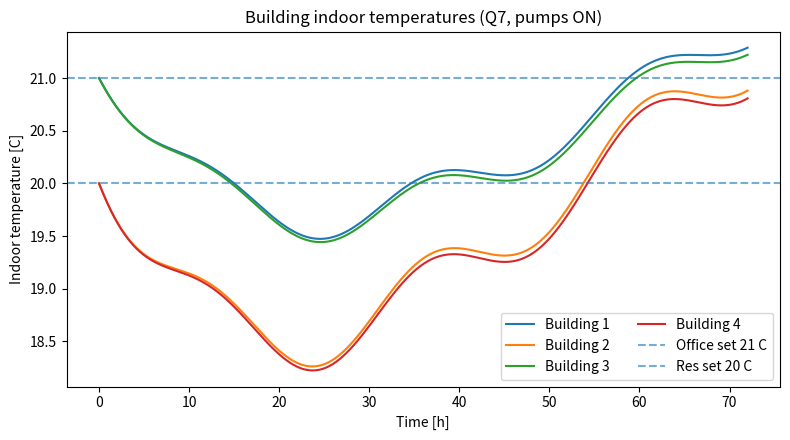
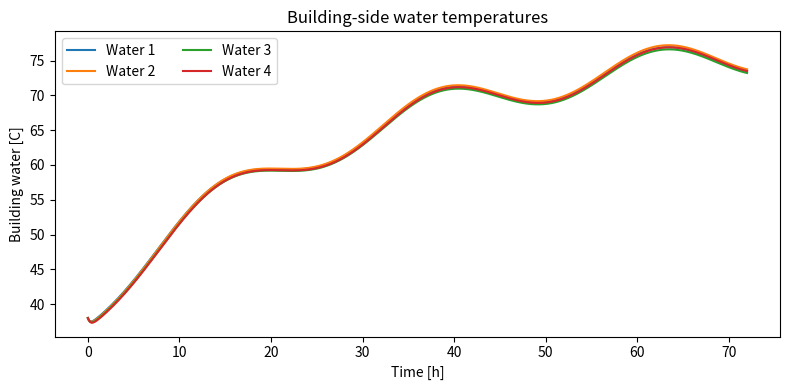
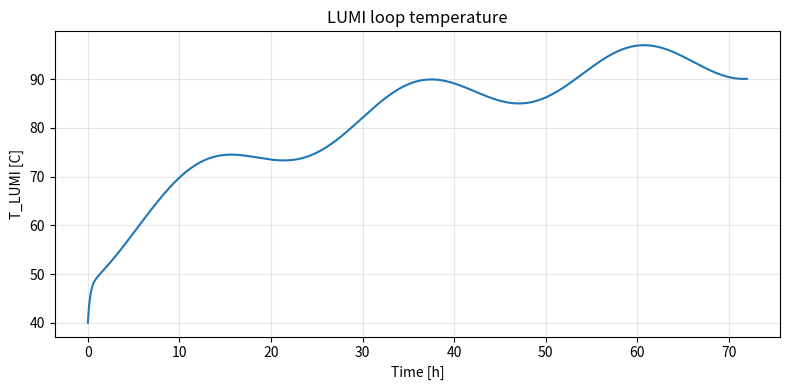
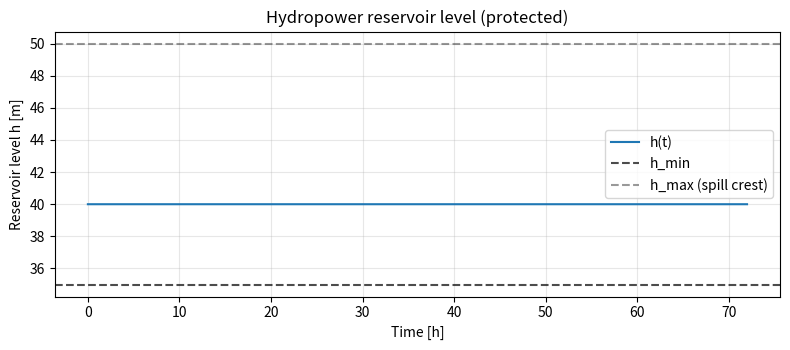
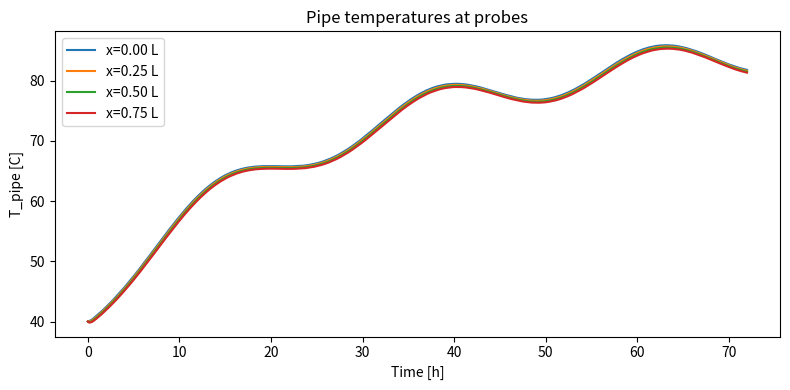
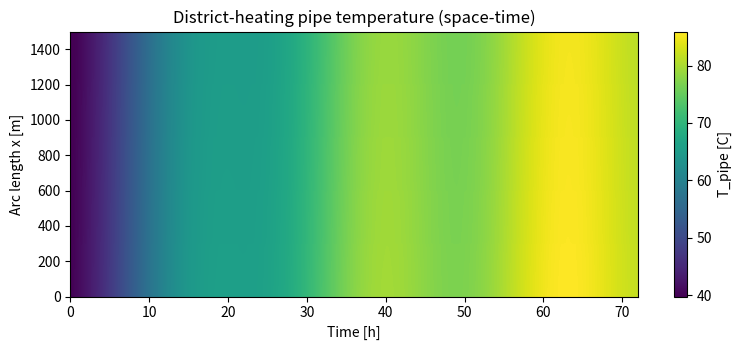

Write the Python code that produced these figures, in order.
import os
import numpy as np
import pandas as pd
import matplotlib.pyplot as plt
from scipy.integrate import solve_ivp

OUT_DIR = "sim_outputs_q7"
os.makedirs(OUT_DIR, exist_ok=True)

# ---------------------------
# Physical constants and geometry
# ---------------------------
rho = 1000.0          # kg/m^3
cp = 4180.0           # J/(kg K)

# Pipe
Ldh = 1500.0          # m
Di = 0.15             # m
Acs = np.pi*(Di**2)/4
G_dh_per_m = 0.40     # W/(K m)  (per instructor clarifications: conductance per meter)
k_dh = 0.60           # W/(m K)  (axial conductivity, small but non-zero)
alpha = k_dh/(rho*cp)

# Pump and hydraulics (district pump always ON)
wdh_des = 0.030                 # m^3/s (30 L/s)
vx_const = wdh_des / Acs        # m/s mean axial speed
R_dh_flow = 2.0e6               # Pa*s^2/m^6 (rough power logging only)

# LUMI HX and loop
Vwater_L = 2.0                  # m^3
Cth_L = rho*cp*Vwater_L         # J/K
U_L = 9.3e3                     # W/K (LUMI exchanger)
day = 24*3600.0
def Q_LUMI(t):
    # mean 95 kW with ±25 kW diurnal swing (shifted for morning peak)
    return 95e3 + 25e3*np.sin(2.0*np.pi*(t-3*3600)/day)

# Buildings (two office: 1 & 3; two residential: 2 & 4)
CB_office = 1.2e8               # J/K
CB_res    = 8.0e7               # J/K
CB = np.array([CB_office, CB_res, CB_office, CB_res], dtype=float)

RB_i0 = 2.5e-3                  # K/W (to ambient)  -> 1/R = 400 W/K
R_shared_12 = 1.0e-2            # K/W (between 1-2) -> 1/R = 100 W/K
R_shared_34 = 1.0e-2            # K/W (between 3-4)

# Building-side water nodes and radiators (pumps forced ON)
Vw_bld = 0.20                   # m^3 water per building loop (≈200 L)
Cth_w = rho*cp*Vw_bld           # ≈ 8.36e5 J/K
U_ex  = 1200.0                  # W/K (pipe ↔ building-water HX)
U_rad = np.array([190.0, 178.0, 190.0, 178.0])  # radiator UA per building (W/K)

# Hydropower reservoir (non-depleting by design)
A_res  = 5000.0     # m^2
h_min  = 35.0       # m  (safety minimum)
h_max  = 50.0       # m  (spill crest)
k_spill = 0.02      # m^3/(s·m) simple linear spill above h_max

# Inflow/outflow scheduling (choose outflow so that h never drops below h_min)
w_in_const  = 0.25  # m^3/s
w_out_cmd   = 0.25  # m^3/s nominal target outflow

def T_env(t):
    # Winter day: mean 0 C with ±5 C diurnal swing
    return 0.0 + 5.0*np.sin(2.0*np.pi*t/day)

# ---------------------------
# Discretization (method of lines)
# ---------------------------
N = 180
x = np.linspace(0.0, Ldh, N, endpoint=False)
dx = x[1] - x[0]

def nearest_idx(xgrid, x0, L=Ldh, dxx=None):
    dxx = dx if dxx is None else dxx
    return int(np.round((x0 % L)/dxx)) % len(xgrid)

x_L = 0.0
x_b = np.array([0.2*Ldh, 0.4*Ldh, 0.6*Ldh, 0.8*Ldh])
iL = nearest_idx(x, x_L)
ib = np.array([nearest_idx(x, xb) for xb in x_b], dtype=int)

loss_coef = G_dh_per_m/(rho*cp*Acs)   # s^-1
adv_coef  = vx_const/dx               # 1/s
diff_coef = alpha/(dx*dx)             # 1/s

# ---------------------------
# State vector layout:
# y = [ T_pipe (N),
#       T_LUMI (1),
#       T_B[4] (4),
#       T_Wbld[4] (4),
#       h (1) ]
# ---------------------------
IDX_T0 = 0
IDX_TL = N
IDX_TB = N+1
IDX_TW = N+1+4
IDX_h  = N+1+4+4
STATE_SIZE = N + 1 + 4 + 4 + 1

def rhs(t, y):
    d = np.zeros_like(y)

    # Unpack
    T  = y[IDX_T0:IDX_T0+N]           # pipe cells
    TL = y[IDX_TL]                    # LUMI water
    TB = y[IDX_TB:IDX_TB+4]           # building air
    TW = y[IDX_TW:IDX_TW+4]           # building-side water
    h  = y[IDX_h]                     # reservoir level

    Ten = T_env(t)

    # --- Pipe PDE (periodic) ---
    T_left  = np.roll(T, 1)
    T_right = np.roll(T, -1)
    adv  = -adv_coef*(T - T_left)                         # upwind (vx>0)
    diff =  diff_coef*(T_right - 2.0*T + T_left)          # centered diffusion
    loss = -loss_coef*(T - Ten)

    # Point HXs
    S = np.zeros_like(T)
    # LUMI HX (pipe ↔ LUMI loop) at iL
    S[iL] += (U_L/(rho*cp*Acs))*(TL - T[iL]) / dx
    # Buildings HX (pipe ↔ building-side water) at ib[k]
    for k in range(4):
        S[ib[k]] += (U_ex/(rho*cp*Acs))*(TW[k] - T[ib[k]]) / dx

    dTdt = adv + diff + loss + S
    d[IDX_T0:IDX_T0+N] = dTdt

    # --- LUMI loop ---
    d[IDX_TL] = (Q_LUMI(t) - U_L*(TL - T[iL]))/Cth_L

    # --- Building water nodes and rooms ---
    # Water nodes: Cth_w dTW/dt = U_ex (Tpipe - TW) - U_rad (TW - TB)
    TWdot = (U_ex*(T[ib] - TW) - U_rad*(TW - TB)) / Cth_w
    d[IDX_TW:IDX_TW+4] = TWdot

    # Rooms: C_B dTB/dt = U_rad (TW - TB) + (1/RB_i0)(Ten - TB) + shared walls
    TBdot = np.zeros(4)
    HX_room = U_rad*(TW - TB)
    Amb_term = (1.0/RB_i0)*(Ten - TB)
    TBdot += (HX_room + Amb_term)/CB
    # Shared walls (1<->2, 3<->4)
    TBdot[0] += (1.0/R_shared_12)*(TB[1] - TB[0])/CB[0]
    TBdot[1] += (1.0/R_shared_12)*(TB[0] - TB[1])/CB[1]
    TBdot[2] += (1.0/R_shared_34)*(TB[3] - TB[2])/CB[2]
    TBdot[3] += (1.0/R_shared_34)*(TB[2] - TB[3])/CB[3]
    d[IDX_TB:IDX_TB+4] = TBdot

    # --- Reservoir level (non-depleting control) ---
    win = w_in_const
    wout = w_out_cmd
    # Do not allow depletion: when below or at h_min, cap outflow to at most inflow
    if h <= h_min:
        wout = min(wout, win)
    # Simple spill above crest
    q_spill = max(0.0, k_spill*(h - h_max))
    d[IDX_h] = (win - wout - q_spill)/A_res

    return d

# ---------------------------
# Initial conditions
# ---------------------------
T_init_uniform = 40.0
TL_init = 40.0
TB_init = np.array([21.0, 20.0, 21.0, 20.0])  # start at setpoints
TW_init = np.full(4, 38.0)                    # building-side water, warm-ish
h_init  = 40.0

y0 = np.zeros(STATE_SIZE)
y0[IDX_T0:IDX_T0+N] = T_init_uniform
y0[IDX_TL] = TL_init
y0[IDX_TB:IDX_TB+4] = TB_init
y0[IDX_TW:IDX_TW+4] = TW_init
y0[IDX_h] = h_init

# ---------------------------
# Time grid and solve
# ---------------------------
t0 = 0.0
tf = 72*3600.0
t_eval = np.arange(t0, tf+60.0, 60.0)

print("Running solve_ivp (Q7)...")
sol = solve_ivp(
    fun=rhs,
    t_span=(t0, tf),
    y0=y0,
    t_eval=t_eval,
    method="BDF",
    atol=1e-6,
    rtol=1e-6,
    max_step=120.0
)
print("Solver status:", sol.message)

t = sol.t
Tpipe = sol.y[IDX_T0:IDX_T0+N, :]
TL_series = sol.y[IDX_TL, :]
TB_series = sol.y[IDX_TB:IDX_TB+4, :]
TW_series = sol.y[IDX_TW:IDX_TW+4, :]
h_series  = sol.y[IDX_h, :]

# Diagnostics (rough hydraulic power)
w_vol = wdh_des
Delta_p = R_dh_flow * (w_vol**2)
P_pump = Delta_p * w_vol  # W

# ---------------------------
# Save CSVs
# ---------------------------
df_main = pd.DataFrame({
    "t_s": t,
    "TB1_C": TB_series[0], "TB2_C": TB_series[1],
    "TB3_C": TB_series[2], "TB4_C": TB_series[3],
    "TW1_C": TW_series[0], "TW2_C": TW_series[1],
    "TW3_C": TW_series[2], "TW4_C": TW_series[3],
    "TLUMI_C": TL_series,
    "h_m": h_series
})
df_main.to_csv(os.path.join(OUT_DIR, "buildings_lumi_reservoir_q7.csv"), index=False)

# Pipe temperature probes
probe_fracs = [0.00, 0.25, 0.50, 0.75]
def idx_at_frac(f): return int(np.round((f*Ldh)/dx)) % N
probe_idx = [idx_at_frac(f) for f in probe_fracs]
df_pipe = pd.DataFrame({"t_s": t})
for f, idxp in zip(probe_fracs, probe_idx):
    df_pipe[f"T_pipe_x{f:.2f}_C"] = Tpipe[idxp, :]
df_pipe.to_csv(os.path.join(OUT_DIR, "pipe_probes_q7.csv"), index=False)

# ---------------------------
# KPIs: energy balance & comfort
# ---------------------------
from numpy import trapz

# Heat from LUMI into pipe (W): U_L * (T_LUMI - T_pipe at iL)
P_LUMI2pipe = U_L * (TL_series - Tpipe[iL, :])             # W
E_LUMI2pipe_MJ = trapz(P_LUMI2pipe, t) / 1e6               # MJ

# Ambient vector per time step (Nt,)
env_t = T_env(t)

# Pipe losses to ambient (W): ∫ G_per_m * (T - Ten) dx
P_pipe_loss = G_dh_per_m * (np.sum(Tpipe - env_t[None, :], axis=0) * dx)  # W
E_pipe_loss_MJ = np.trapz(P_pipe_loss, t) / 1e6

# Heat from pipe into building loops (W): sum U_ex * (T(ib) - TW)
P_pipe2bld = np.sum(U_ex * (Tpipe[ib, :] - TW_series), axis=0)            # W
E_pipe2bld_MJ = trapz(P_pipe2bld, t) / 1e6

# Heat from building water to rooms (radiators)
P_rad = np.sum(U_rad[:,None] * (TW_series - TB_series), axis=0)           # W
E_rad_MJ = trapz(P_rad, t) / 1e6

# Comfort drift and time above/below setpoint
Tset = np.array([21.0, 20.0, 21.0, 20.0])
final_minus_init = (TB_series[:,-1] - TB_series[:,0])
dt = np.diff(t)
step = t[1]-t[0]
time_above = np.sum((TB_series.T - Tset) > 0, axis=0) * step / 3600.0     # h
time_below = np.sum((TB_series.T - Tset) < 0, axis=0) * step / 3600.0     # h

# Save a compact KPI table
kpi = pd.DataFrame({
    "metric": [
        "E_LUMI_to_pipe_MJ", "E_pipe_loss_MJ", "E_pipe_to_buildings_MJ", "E_radiators_MJ",
        "Office1_final_minus_init_C", "Res2_final_minus_init_C",
        "Office3_final_minus_init_C", "Res4_final_minus_init_C",
        "Office1_time_above_set_h", "Res2_time_above_set_h",
        "Office3_time_above_set_h", "Res4_time_above_set_h",
        "Office1_time_below_set_h", "Res2_time_below_set_h",
        "Office3_time_below_set_h", "Res4_time_below_set_h",
        "Reservoir_min_h_m", "Reservoir_violated_min_level"
    ],
    "value": [
        E_LUMI2pipe_MJ, E_pipe_loss_MJ, E_pipe2bld_MJ, E_rad_MJ,
        final_minus_init[0], final_minus_init[1], final_minus_init[2], final_minus_init[3],
        time_above[0], time_above[1], time_above[2], time_above[3],
        time_below[0], time_below[1], time_below[2], time_below[3],
        float(np.min(h_series)), float(np.min(h_series) < h_min)
    ]
})
kpi.to_csv(os.path.join(OUT_DIR, "kpis_q7.csv"), index=False)

# Write a small assumptions file for the appendix
with open(os.path.join(OUT_DIR, "assumptions_q7.txt"), "w") as f:
    f.write(
        "Q7 assumptions:\n"
        f"- District pump ON at w_dh={wdh_des:.3f} m^3/s (v={vx_const:.3f} m/s)\n"
        f"- Reservoir protected: h_min={h_min:.1f} m; spill above h_max={h_max:.1f} m with k_spill={k_spill}\n"
        f"- Winter ambient T_env(t)=0+5*sin(2pi t/24h) C; initial pipe and LUMI 40 C\n"
        f"- Building-side radiators sized U_rad={list(U_rad)} W/K; HX U_ex={U_ex} W/K\n"
    )

# ---------------------------
# Plots
# ---------------------------
# 1) Building indoor temperatures
plt.figure(figsize=(8,4.5))
for i in range(4):
    plt.plot(t/3600.0, TB_series[i], label=f"Building {i+1}")
plt.axhline(21.0, ls="--", alpha=0.6, label="Office set 21 C")
plt.axhline(20.0, ls="--", alpha=0.6, label="Res set 20 C")
plt.xlabel("Time [h]"); plt.ylabel("Indoor temperature [C]")
plt.title("Building indoor temperatures (Q7, pumps ON)")
plt.legend(ncol=2)
plt.tight_layout()
plt.savefig(os.path.join(OUT_DIR, "buildings_temperatures_q7.png"), dpi=160)

# 2) Building-side water temperatures
plt.figure(figsize=(8,4))
for i in range(4):
    plt.plot(t/3600.0, TW_series[i], label=f"Water {i+1}")
plt.xlabel("Time [h]"); plt.ylabel("Building water [C]")
plt.title("Building-side water temperatures")
plt.legend(ncol=2)
plt.tight_layout()
plt.savefig(os.path.join(OUT_DIR, "building_water_q7.png"), dpi=160)

# 3) LUMI loop
plt.figure(figsize=(8,4))
plt.plot(t/3600.0, TL_series)
plt.xlabel("Time [h]"); plt.ylabel("T_LUMI [C]")
plt.title("LUMI loop temperature")
plt.grid(True, alpha=0.3)
plt.tight_layout()
plt.savefig(os.path.join(OUT_DIR, "lumi_loop_temperature_q7.png"), dpi=160)

# 4) Reservoir level (should stay >= h_min)
plt.figure(figsize=(8,3.6))
plt.plot(t/3600.0, h_series, label="h(t)")
plt.axhline(h_min, ls="--", c="k", alpha=0.7, label="h_min")
plt.axhline(h_max, ls="--", c="k", alpha=0.4, label="h_max (spill crest)")
plt.xlabel("Time [h]"); plt.ylabel("Reservoir level h [m]")
plt.title("Hydropower reservoir level (protected)")
plt.legend()
plt.grid(True, alpha=0.3)
plt.tight_layout()
plt.savefig(os.path.join(OUT_DIR, "reservoir_level_q7.png"), dpi=160)

# 5) Pipe probes
plt.figure(figsize=(8,4))
for f, idxp in zip(probe_fracs, probe_idx):
    plt.plot(t/3600.0, Tpipe[idxp, :], label=f"x={f:.2f} L")
plt.xlabel("Time [h]"); plt.ylabel("T_pipe [C]")
plt.title("Pipe temperatures at probes")
plt.legend()
plt.tight_layout()
plt.savefig(os.path.join(OUT_DIR, "pipe_probes_q7.png"), dpi=160)

# 6) Space-time map
ds = slice(None, None, 10)  # stride in time for plotting
plt.figure(figsize=(8,3.6))
plt.imshow(
    Tpipe[:, ds],
    aspect="auto",
    origin="lower",
    extent=[(t[ds][0]/3600.0), (t[ds][-1]/3600.0), 0.0, Ldh],
)
plt.colorbar(label="T_pipe [C]")
plt.xlabel("Time [h]"); plt.ylabel("Arc length x [m]")
plt.title("District-heating pipe temperature (space-time)")
plt.tight_layout()
plt.savefig(os.path.join(OUT_DIR, "pipe_spacetime_q7.png"), dpi=160)

with open(os.path.join(OUT_DIR, "pump_power_q7.txt"), "w") as f:
    f.write(f"Approx hydraulic power (rough): {P_pump/1e3:.2f} kW\n")

print(f"Done. CSVs and plots written to: {OUT_DIR}")
